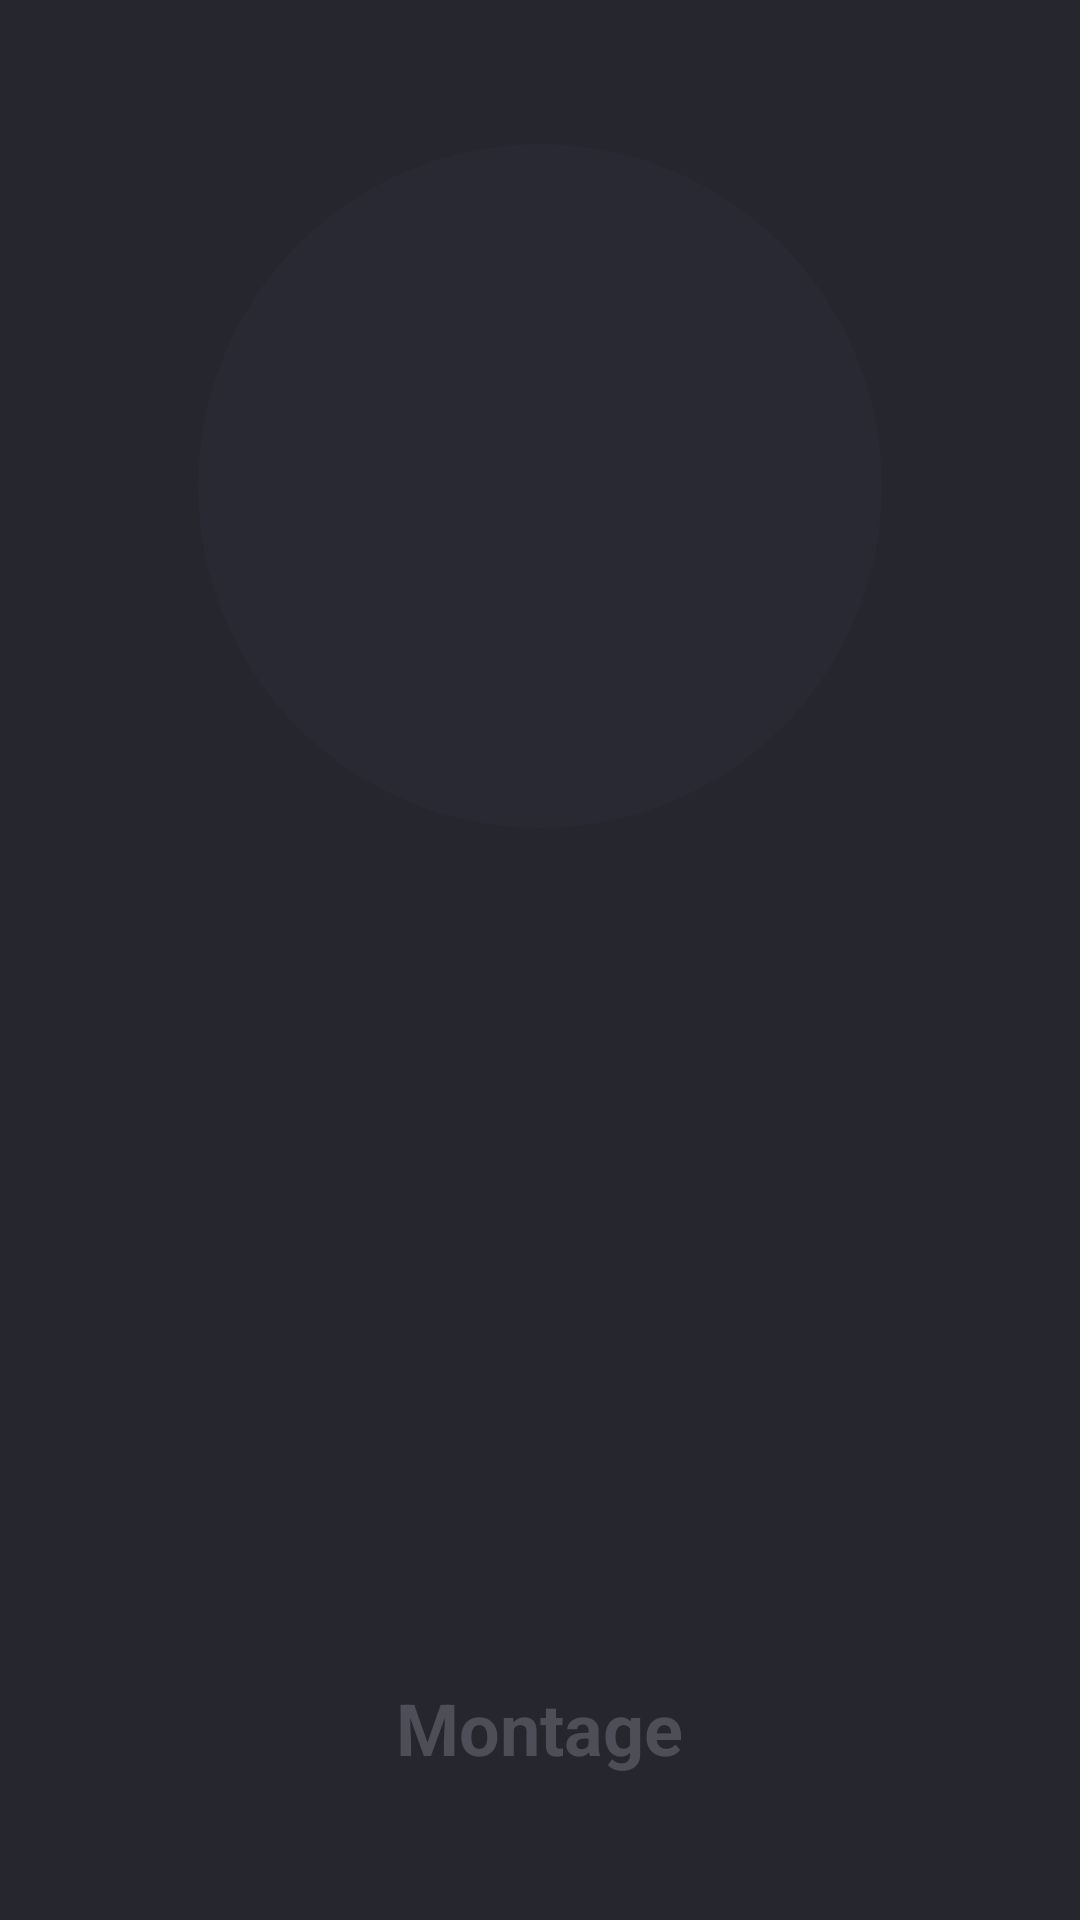

Produce the Android XML layout that renders to this screen, including the resource entries it uses.
<!-- AndroidManifest.xml: activity theme NoActionBarTheme -->
<!-- res/layout/activity_splash.xml -->
<?xml version="1.0" encoding="utf-8"?>
<RelativeLayout
        xmlns:android="http://schemas.android.com/apk/res/android"
        xmlns:tools="http://schemas.android.com/tools"
        android:layout_width="match_parent"
        android:layout_height="match_parent"
        android:background="@color/colorPrimary"
        tools:context=".view.Dashboard.SplashActivity">

    <RelativeLayout
            android:layout_width="228dp"
            android:layout_height="228dp"
            android:layout_marginTop="48dp"
            android:layout_centerHorizontal="true"
            android:background="@drawable/picture_border_circle">

        <ImageView
                android:id="@+id/iv_splash_user"
                android:layout_width="match_parent"
                android:layout_height="match_parent"
                android:layout_margin="24dp"
                android:layout_centerHorizontal="true"/>
    </RelativeLayout>

    <TextView
            android:id="@+id/tv_title"
            android:layout_width="wrap_content"
            android:layout_height="wrap_content"
            android:layout_alignParentBottom="true"
            android:layout_centerHorizontal="true"
            android:layout_marginBottom="48dp"
            android:text="@string/app_name"
            android:textColor="@color/colorPrimaryExtraLight"
            android:textSize="24sp"
            android:textStyle="bold"/>
</RelativeLayout>
<!-- resources referenced by this layout -->
<resources>
  <color name="colorPrimary">#26262F</color>
  <color name="colorPrimaryExtraLight">#4E4E58</color>
  <!-- drawable picture_border_circle (drawable) -->
  <?xml version="1.0" encoding="utf-8"?>
  <shape
          xmlns:android="http://schemas.android.com/apk/res/android"
          android:shape="oval">
  
      <solid
              android:color="@color/colorPrimaryLight"/>
  </shape>
  <string name="app_name">Montage</string>
  <style name="NoActionBarTheme" parent="Theme.AppCompat.Light.NoActionBar">
          
          <item name="colorPrimary">@color/colorPrimary</item>
          <item name="colorPrimaryDark">@color/colorPrimaryDark</item>
          <item name="colorAccent">@color/colorAccent</item>
      </style>
  <color name="colorPrimaryLight">#292933</color>
  <color name="colorPrimaryDark">#1D1D23</color>
  <color name="colorAccent">#28AE69</color>
</resources>
